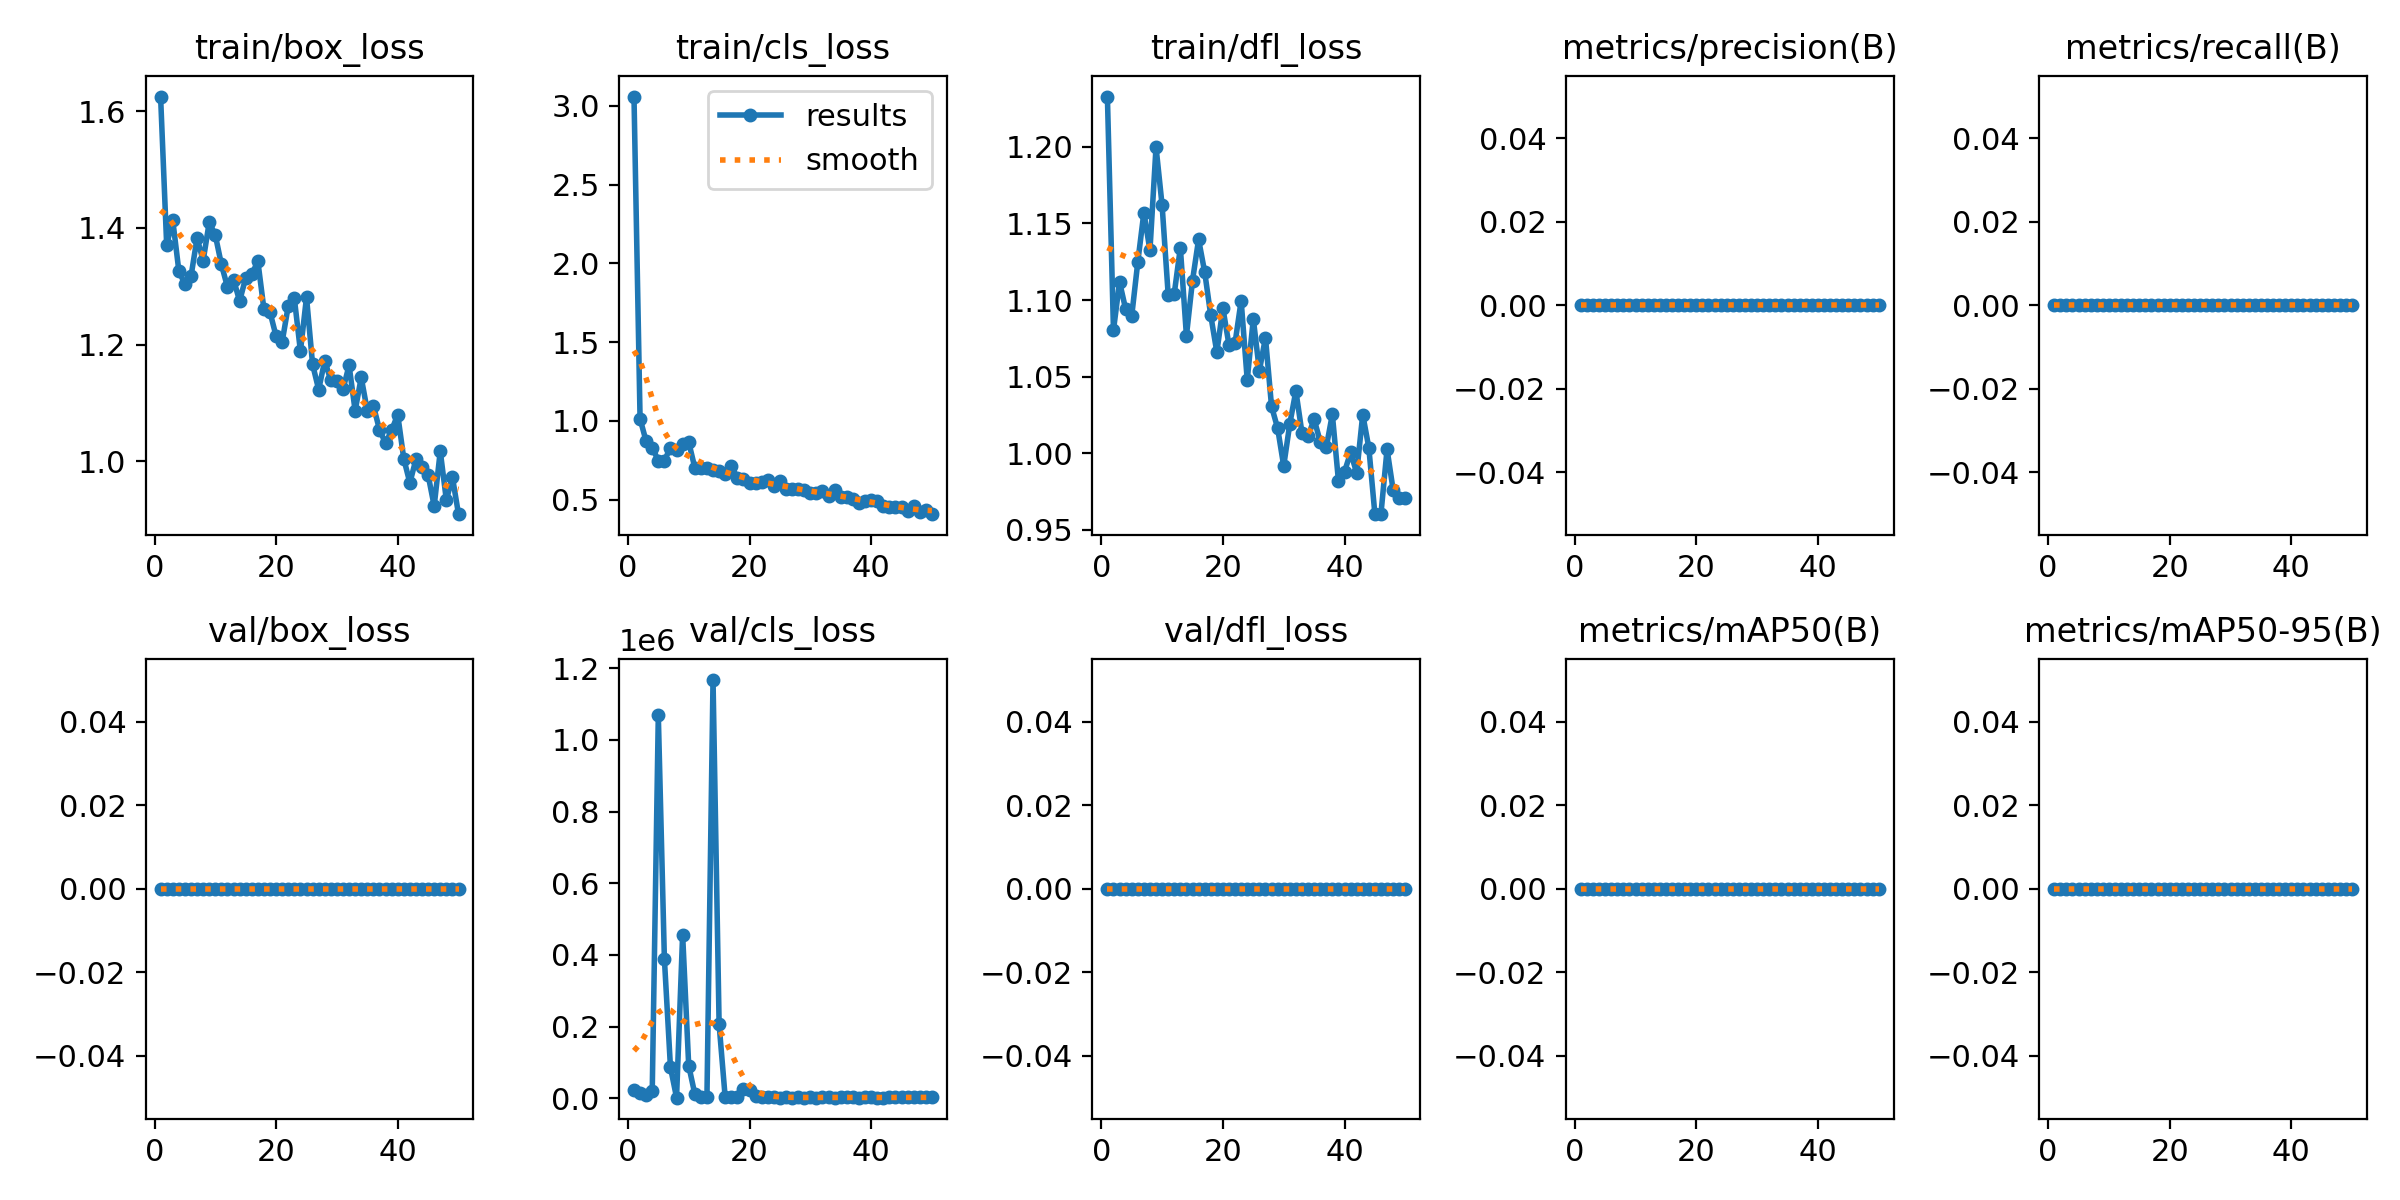

Data behind this chart, as committed beside it:
epoch, time, train/box_loss, train/cls_loss, train/dfl_loss, metrics/precision(B), metrics/recall(B), metrics/mAP50(B), metrics/mAP50-95(B), val/box_loss, val/cls_loss, val/dfl_loss, lr/pg0, lr/pg1, lr/pg2
1, 189.9, 1.625, 3.06, 1.233, 0, 0, 0, 0, 0, 24229, 0, 6e-05, 6e-05, 6e-05
2, 379.6, 1.371, 1.014, 1.08, 0, 0, 0, 0, 0, 14512, 0, 0.0001274, 0.0001274, 0.0001274
3, 556.9, 1.413, 0.8705, 1.112, 0, 0, 0, 0, 0, 10541, 0, 0.0001921, 0.0001921, 0.0001921
4, 738, 1.327, 0.8296, 1.094, 0, 0, 0, 0, 0, 19362, 0, 0.000254, 0.000254, 0.000254
5, 924.9, 1.303, 0.7489, 1.09, 0, 0, 0, 0, 0, 1.0681e+06, 0, 0.0003131, 0.0003131, 0.0003131
6, 1107, 1.317, 0.7483, 1.125, 0, 0, 0, 0, 0, 388965, 0, 0.0003694, 0.0003694, 0.0003694
7, 1287, 1.383, 0.8307, 1.157, 0, 0, 0, 0, 0, 86416, 0, 0.000423, 0.000423, 0.000423
8, 1468, 1.344, 0.8131, 1.132, 0, 0, 0, 0, 0, 2221, 0, 0.0004738, 0.0004738, 0.0004738
9, 1647, 1.41, 0.852, 1.2, 0, 0, 0, 0, 0, 456829, 0, 0.0005218, 0.0005218, 0.0005218
10, 1825, 1.388, 0.866, 1.162, 0, 0, 0, 0, 0, 91312, 0, 0.000567, 0.000567, 0.000567
11, 2020, 1.337, 0.7038, 1.103, 0, 0, 0, 0, 0, 12458, 0, 0.0006095, 0.0006095, 0.0006095
12, 2197, 1.299, 0.703, 1.104, 0, 0, 0, 0, 0, 3221, 0, 0.0006492, 0.0006492, 0.0006492
13, 2369, 1.311, 0.7022, 1.134, 0, 0, 0, 0, 0, 4790, 0, 0.0006862, 0.0006862, 0.0006862
14, 2546, 1.275, 0.6904, 1.077, 0, 0, 0, 0, 0, 1.16671e+06, 0, 0.0007203, 0.0007203, 0.0007203
15, 2722, 1.314, 0.6818, 1.113, 0, 0, 0, 0, 0, 206464, 0, 0.0007228, 0.0007228, 0.0007228
16, 2899, 1.321, 0.6637, 1.14, 0, 0, 0, 0, 0, 2568, 0, 0.000703, 0.000703, 0.000703
17, 3075, 1.343, 0.7136, 1.118, 0, 0, 0, 0, 0, 2709, 0, 0.0006832, 0.0006832, 0.0006832
18, 3248, 1.26, 0.6404, 1.09, 0, 0, 0, 0, 0, 4285, 0, 0.0006634, 0.0006634, 0.0006634
19, 3429, 1.255, 0.6294, 1.066, 0, 0, 0, 0, 0, 26568, 0, 0.0006436, 0.0006436, 0.0006436
20, 3600, 1.214, 0.6081, 1.095, 0, 0, 0, 0, 0, 22119, 0, 0.0006238, 0.0006238, 0.0006238
21, 3775, 1.205, 0.6092, 1.071, 0, 0, 0, 0, 0, 6986, 0, 0.000604, 0.000604, 0.000604
22, 3949, 1.266, 0.6143, 1.072, 0, 0, 0, 0, 0, 3648, 0, 0.0005842, 0.0005842, 0.0005842
23, 4132, 1.279, 0.622, 1.1, 0, 0, 0, 0, 0, 2515, 0, 0.0005644, 0.0005644, 0.0005644
24, 4305, 1.189, 0.584, 1.048, 0, 0, 0, 0, 0, 2684, 0, 0.0005446, 0.0005446, 0.0005446
25, 4481, 1.281, 0.6174, 1.088, 0, 0, 0, 0, 0, 2342, 0, 0.0005248, 0.0005248, 0.0005248
26, 4657, 1.166, 0.5701, 1.054, 0, 0, 0, 0, 0, 2481, 0, 0.000505, 0.000505, 0.000505
27, 4837, 1.123, 0.5689, 1.075, 0, 0, 0, 0, 0, 1974, 0, 0.0004852, 0.0004852, 0.0004852
28, 5014, 1.172, 0.5698, 1.031, 0, 0, 0, 0, 0, 2597, 0, 0.0004654, 0.0004654, 0.0004654
29, 5188, 1.139, 0.5606, 1.016, 0, 0, 0, 0, 0, 2221, 0, 0.0004456, 0.0004456, 0.0004456
30, 5362, 1.138, 0.5454, 0.9917, 0, 0, 0, 0, 0, 2871, 0, 0.0004258, 0.0004258, 0.0004258
31, 5537, 1.123, 0.5455, 1.019, 0, 0, 0, 0, 0, 2357, 0, 0.000406, 0.000406, 0.000406
32, 5710, 1.164, 0.5564, 1.041, 0, 0, 0, 0, 0, 2663, 0, 0.0003862, 0.0003862, 0.0003862
33, 5883, 1.087, 0.5209, 1.013, 0, 0, 0, 0, 0, 2871, 0, 0.0003664, 0.0003664, 0.0003664
34, 6053, 1.144, 0.5596, 1.011, 0, 0, 0, 0, 0, 2359, 0, 0.0003466, 0.0003466, 0.0003466
35, 6227, 1.087, 0.5168, 1.022, 0, 0, 0, 0, 0, 2661, 0, 0.0003268, 0.0003268, 0.0003268
36, 6399, 1.095, 0.5199, 1.008, 0, 0, 0, 0, 0, 2506, 0, 0.000307, 0.000307, 0.000307
37, 6574, 1.054, 0.5034, 1.004, 0, 0, 0, 0, 0, 2598, 0, 0.0002872, 0.0002872, 0.0002872
38, 6750, 1.031, 0.4813, 1.025, 0, 0, 0, 0, 0, 2443, 0, 0.0002674, 0.0002674, 0.0002674
39, 6925, 1.053, 0.4915, 0.9821, 0, 0, 0, 0, 0, 2645, 0, 0.0002476, 0.0002476, 0.0002476
40, 7099, 1.08, 0.4979, 0.9879, 0, 0, 0, 0, 0, 2608, 0, 0.0002278, 0.0002278, 0.0002278
41, 7272, 1.004, 0.4939, 1.001, 0, 0, 0, 0, 0, 2316, 0, 0.000208, 0.000208, 0.000208
42, 7441, 0.9629, 0.4577, 0.9872, 0, 0, 0, 0, 0, 2150, 0, 0.0001882, 0.0001882, 0.0001882
43, 7612, 1.004, 0.4512, 1.025, 0, 0, 0, 0, 0, 2562, 0, 0.0001684, 0.0001684, 0.0001684
44, 7789, 0.9894, 0.4566, 1.004, 0, 0, 0, 0, 0, 2793, 0, 0.0001486, 0.0001486, 0.0001486
45, 7962, 0.9765, 0.4541, 0.9602, 0, 0, 0, 0, 0, 2708, 0, 0.0001288, 0.0001288, 0.0001288
46, 8135, 0.9233, 0.4253, 0.9606, 0, 0, 0, 0, 0, 2496, 0, 0.000109, 0.000109, 0.000109
47, 8306, 1.017, 0.4632, 1.003, 0, 0, 0, 0, 0, 2637, 0, 8.92e-05, 8.92e-05, 8.92e-05
48, 8483, 0.9335, 0.4241, 0.976, 0, 0, 0, 0, 0, 2860, 0, 6.94e-05, 6.94e-05, 6.94e-05
49, 8652, 0.9729, 0.4355, 0.9708, 0, 0, 0, 0, 0, 2874, 0, 4.96e-05, 4.96e-05, 4.96e-05
50, 8821, 0.9093, 0.4082, 0.9707, 0, 0, 0, 0, 0, 2821, 0, 2.98e-05, 2.98e-05, 2.98e-05
